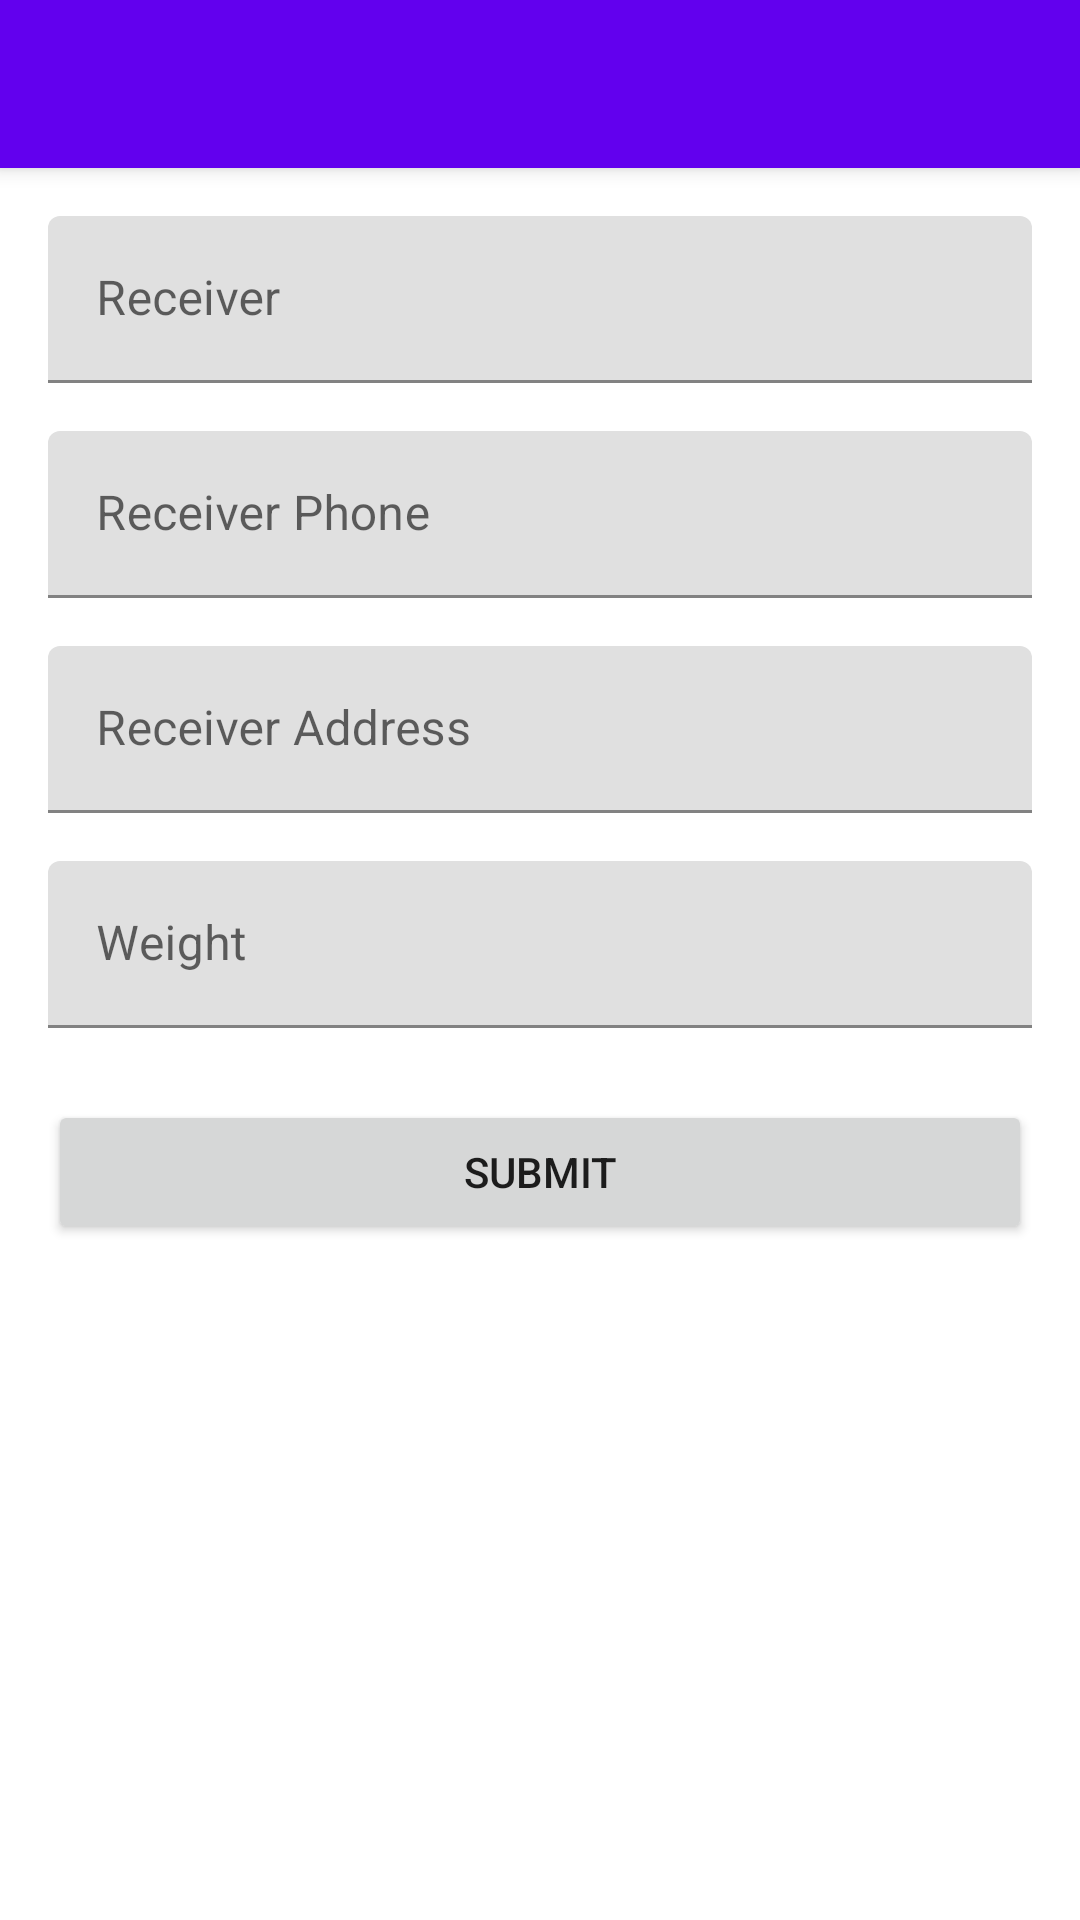

Write the Android layout XML for this screen, with the resource values it uses.
<!-- AndroidManifest.xml: application theme AppTheme -->
<!-- res/layout/activity_send.xml -->
<?xml version="1.0" encoding="utf-8"?>
<LinearLayout xmlns:android="http://schemas.android.com/apk/res/android"
    android:layout_width="match_parent"
    android:layout_height="match_parent"
    android:orientation="vertical">

    <androidx.appcompat.widget.Toolbar
        android:id="@+id/toolbar"
        android:layout_width="match_parent"
        android:layout_height="?attr/actionBarSize"
        android:background="?attr/colorPrimary"
        android:elevation="4dp"
        android:theme="@style/ThemeOverlay.AppCompat.Dark.ActionBar"/>

    <ScrollView
        android:layout_width="match_parent"
        android:layout_height="match_parent">

        <LinearLayout
            android:layout_width="match_parent"
            android:layout_height="wrap_content"
            android:orientation="vertical"
            android:padding="16dp">

            <TextView
                android:id="@+id/senderLabel"
                android:layout_width="match_parent"
                android:layout_height="wrap_content"
                android:text="@string/sender"
                android:textSize="12sp"
                android:textColor="@android:color/darker_gray"
                android:visibility="gone"
                android:layout_marginBottom="4dp"/>

            <Spinner
                android:id="@+id/senderSpinner"
                android:layout_width="match_parent"
                android:layout_height="wrap_content"
                android:layout_marginBottom="16dp"
                android:visibility="gone"/>

            <com.google.android.material.textfield.TextInputLayout
                android:layout_width="match_parent"
                android:layout_height="wrap_content"
                android:layout_marginBottom="16dp">

                <com.google.android.material.textfield.TextInputEditText
                    android:id="@+id/receiverNameInput"
                    android:layout_width="match_parent"
                    android:layout_height="wrap_content"
                    android:hint="@string/receiver_name"
                    android:inputType="textPersonName"
                    android:maxLines="1"/>

            </com.google.android.material.textfield.TextInputLayout>

            <com.google.android.material.textfield.TextInputLayout
                android:layout_width="match_parent"
                android:layout_height="wrap_content"
                android:layout_marginBottom="16dp">

                <com.google.android.material.textfield.TextInputEditText
                    android:id="@+id/receiverPhoneInput"
                    android:layout_width="match_parent"
                    android:layout_height="wrap_content"
                    android:hint="@string/receiver_phone"
                    android:inputType="phone"
                    android:maxLines="1"/>

            </com.google.android.material.textfield.TextInputLayout>

            <com.google.android.material.textfield.TextInputLayout
                android:layout_width="match_parent"
                android:layout_height="wrap_content"
                android:layout_marginBottom="16dp">

                <com.google.android.material.textfield.TextInputEditText
                    android:id="@+id/receiverAddressInput"
                    android:layout_width="match_parent"
                    android:layout_height="wrap_content"
                    android:hint="@string/receiver_address"
                    android:inputType="textPostalAddress"
                    android:maxLines="3"/>

            </com.google.android.material.textfield.TextInputLayout>

            <com.google.android.material.textfield.TextInputLayout
                android:layout_width="match_parent"
                android:layout_height="wrap_content"
                android:layout_marginBottom="24dp">

                <com.google.android.material.textfield.TextInputEditText
                    android:id="@+id/weightInput"
                    android:layout_width="match_parent"
                    android:layout_height="wrap_content"
                    android:hint="@string/package_weight"
                    android:inputType="numberDecimal"
                    android:maxLines="1"/>

            </com.google.android.material.textfield.TextInputLayout>

            <Button
                android:id="@+id/submitButton"
                android:layout_width="match_parent"
                android:layout_height="wrap_content"
                android:text="@string/submit"/>

        </LinearLayout>
    </ScrollView>
</LinearLayout>
<!-- resources referenced by this layout -->
<resources>
  <string name="package_weight">Weight</string>
  <string name="receiver_address">Receiver Address</string>
  <string name="receiver_name">Receiver</string>
  <string name="receiver_phone">Receiver Phone</string>
  <string name="sender">Sender</string>
  <string name="submit">Submit</string>
  <style name="AppTheme" parent="Theme.MaterialComponents.Light.NoActionBar">
          
          <item name="colorPrimary">@color/primary</item>
          <item name="colorPrimaryVariant">@color/primary_dark</item>
          <item name="colorOnPrimary">@color/white</item>
          
          <item name="colorSecondary">@color/accent</item>
          <item name="colorSecondaryVariant">@color/teal_700</item>
          <item name="colorOnSecondary">@color/black</item>
          
          <item name="android:statusBarColor">?attr/colorPrimaryVariant</item>
      </style>
  <color name="primary">@color/purple_500</color>
  <color name="primary_dark">@color/purple_700</color>
  <color name="white">#FFFFFF</color>
  <color name="accent">@color/teal_200</color>
  <color name="teal_700">#FF018786</color>
  <color name="black">#000000</color>
  <color name="purple_500">#FF6200EE</color>
  <color name="purple_700">#FF3700B3</color>
  <color name="teal_200">#FF03DAC5</color>
</resources>
